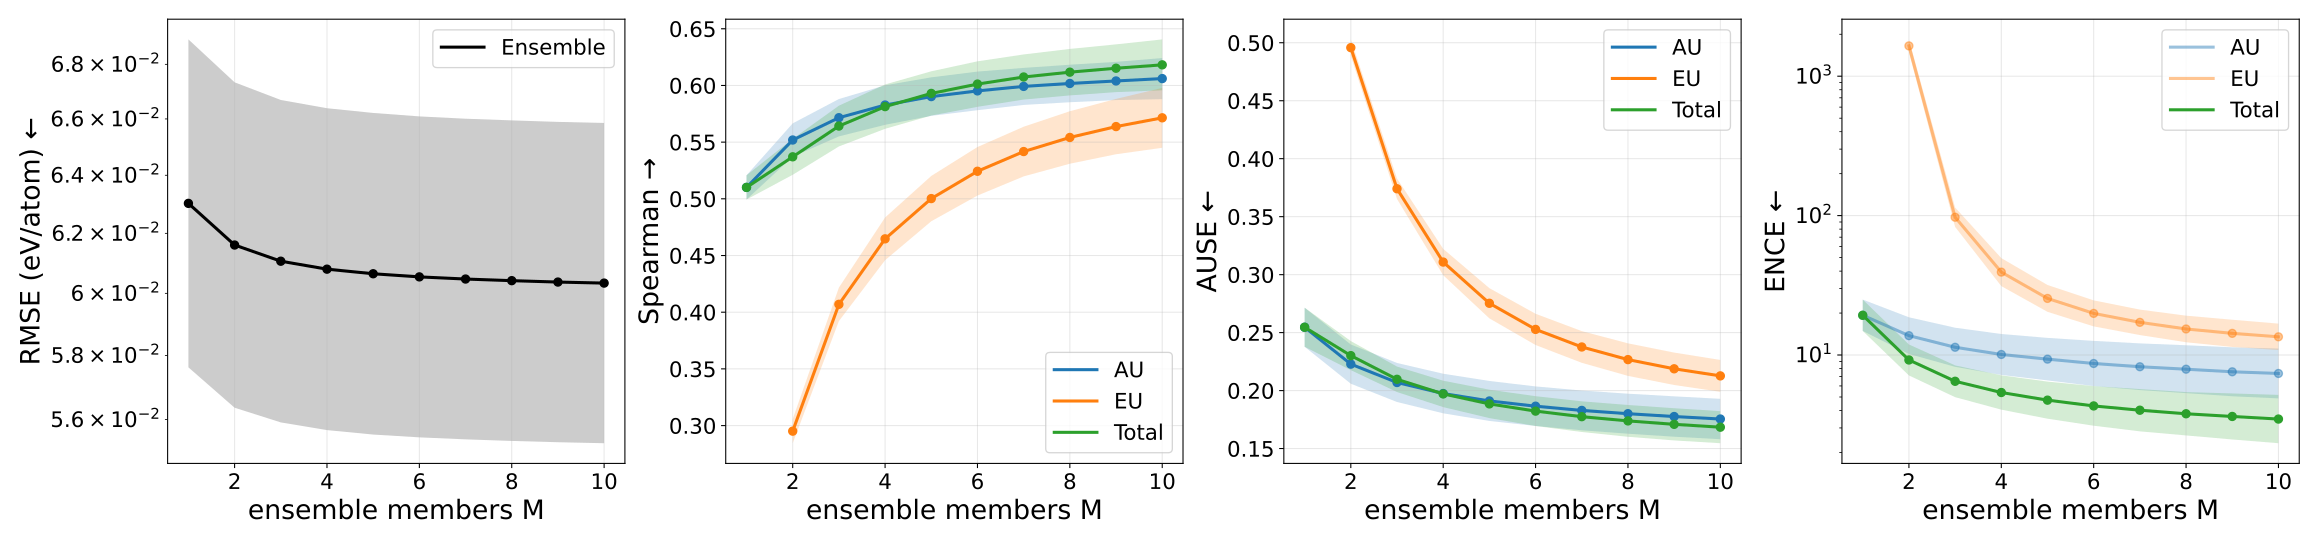

The table this chart was drawn from, first rows:
metric, uncertainty_type, members, value, value_mean, value_std, value_ci95_low, value_ci95_high, value_n, value_geometric_mean, value_geometric_ci95_low, value_geometric_ci95_high, value_geometric_n
ause, aleatoric, 1, 0.2546, 0.2546, 0.01358, 0.2378, 0.2715, 5, 0.2543, 0.2382, 0.2716, 5
ause, aleatoric, 2, 0.2228, 0.2228, 0.01362, 0.2059, 0.2397, 5, 0.2225, 0.2066, 0.2396, 5
ause, aleatoric, 3, 0.207, 0.207, 0.01355, 0.1901, 0.2238, 5, 0.2066, 0.191, 0.2235, 5
ause, aleatoric, 4, 0.1975, 0.1975, 0.01375, 0.1804, 0.2145, 5, 0.1971, 0.1813, 0.2142, 5
ause, aleatoric, 5, 0.191, 0.191, 0.01389, 0.1738, 0.2083, 5, 0.1907, 0.1748, 0.2079, 5
ause, aleatoric, 6, 0.1865, 0.1865, 0.01375, 0.1695, 0.2036, 5, 0.1861, 0.1705, 0.2032, 5
ause, aleatoric, 7, 0.1829, 0.1829, 0.01381, 0.1657, 0.2, 5, 0.1825, 0.1668, 0.1996, 5
ause, aleatoric, 8, 0.1801, 0.1801, 0.0139, 0.1628, 0.1973, 5, 0.1797, 0.1639, 0.1969, 5
ause, aleatoric, 9, 0.1776, 0.1776, 0.01403, 0.1602, 0.195, 5, 0.1772, 0.1614, 0.1946, 5
ause, aleatoric, 10, 0.1755, 0.1755, 0.01404, 0.158, 0.1929, 5, 0.175, 0.1592, 0.1925, 5
ause, epistemic, 1, nan, nan, nan, nan, nan, 0, nan, nan, nan, 0
ause, epistemic, 2, 0.4958, 0.4958, 0.005738, 0.4887, 0.5029, 5, 0.4958, 0.4886, 0.503, 5
ause, epistemic, 3, 0.3741, 0.3741, 0.007117, 0.3652, 0.3829, 5, 0.374, 0.3653, 0.3829, 5
ause, epistemic, 4, 0.3109, 0.3109, 0.009153, 0.2995, 0.3222, 5, 0.3107, 0.2998, 0.3221, 5
ause, epistemic, 5, 0.2753, 0.2753, 0.0105, 0.2623, 0.2883, 5, 0.2751, 0.2625, 0.2884, 5
ause, epistemic, 6, 0.2528, 0.2528, 0.01085, 0.2393, 0.2662, 5, 0.2526, 0.2395, 0.2664, 5
ause, epistemic, 7, 0.2376, 0.2376, 0.01101, 0.2239, 0.2513, 5, 0.2374, 0.2241, 0.2515, 5
ause, epistemic, 8, 0.2267, 0.2267, 0.01131, 0.2127, 0.2407, 5, 0.2265, 0.2128, 0.241, 5
ause, epistemic, 9, 0.2188, 0.2188, 0.01127, 0.2048, 0.2328, 5, 0.2185, 0.2049, 0.2331, 5
ause, epistemic, 10, 0.2127, 0.2127, 0.01106, 0.1989, 0.2264, 5, 0.2124, 0.1991, 0.2267, 5
ause, total, 1, 0.2546, 0.2546, 0.01358, 0.2378, 0.2715, 5, 0.2543, 0.2382, 0.2716, 5
ause, total, 2, 0.2301, 0.2301, 0.01009, 0.2176, 0.2427, 5, 0.23, 0.218, 0.2426, 5
ause, total, 3, 0.2097, 0.2097, 0.008851, 0.1987, 0.2207, 5, 0.2096, 0.199, 0.2207, 5
ause, total, 4, 0.1971, 0.1971, 0.009163, 0.1857, 0.2085, 5, 0.197, 0.1861, 0.2085, 5
ause, total, 5, 0.1885, 0.1885, 0.009869, 0.1763, 0.2008, 5, 0.1883, 0.1767, 0.2007, 5
ause, total, 6, 0.1823, 0.1823, 0.01037, 0.1694, 0.1952, 5, 0.1821, 0.1699, 0.1951, 5
ause, total, 7, 0.1775, 0.1775, 0.01066, 0.1643, 0.1907, 5, 0.1772, 0.1648, 0.1907, 5
ause, total, 8, 0.1738, 0.1738, 0.01105, 0.1601, 0.1876, 5, 0.1736, 0.1607, 0.1875, 5
ause, total, 9, 0.1709, 0.1709, 0.01119, 0.157, 0.1848, 5, 0.1706, 0.1576, 0.1847, 5
ause, total, 10, 0.1684, 0.1684, 0.01114, 0.1546, 0.1823, 5, 0.1681, 0.1552, 0.1822, 5
ence, aleatoric, 1, 19.62, 19.62, 4.118, 14.51, 24.73, 5, 19.28, 14.88, 24.99, 5
ence, aleatoric, 2, 14.11, 14.11, 3.465, 9.805, 18.41, 5, 13.77, 10.17, 18.65, 5
ence, aleatoric, 3, 11.68, 11.68, 3.06, 7.881, 15.48, 5, 11.37, 8.228, 15.7, 5
ence, aleatoric, 4, 10.4, 10.4, 2.889, 6.812, 13.98, 5, 10.09, 7.195, 14.15, 5
ence, aleatoric, 5, 9.651, 9.651, 2.802, 6.172, 13.13, 5, 9.341, 6.574, 13.27, 5
ence, aleatoric, 6, 9.024, 9.024, 2.797, 5.551, 12.5, 5, 8.696, 5.986, 12.63, 5
ence, aleatoric, 7, 8.573, 8.573, 2.743, 5.168, 11.98, 5, 8.241, 5.603, 12.12, 5
ence, aleatoric, 8, 8.249, 8.249, 2.717, 4.875, 11.62, 5, 7.912, 5.327, 11.75, 5
ence, aleatoric, 9, 7.92, 7.92, 2.676, 4.598, 11.24, 5, 7.582, 5.06, 11.36, 5
ence, aleatoric, 10, 7.716, 7.716, 2.66, 4.413, 11.02, 5, 7.374, 4.885, 11.13, 5
ence, epistemic, 1, nan, nan, nan, nan, nan, 0, nan, nan, nan, 0
ence, epistemic, 2, 1656, 1656, 143.6, 1478, 1834, 5, 1651, 1484, 1837, 5
ence, epistemic, 3, 98.02, 98.02, 12.68, 82.27, 113.8, 5, 97.37, 82.97, 114.3, 5
ence, epistemic, 4, 39.88, 39.88, 7.436, 30.65, 49.11, 5, 39.33, 31.21, 49.56, 5
ence, epistemic, 5, 25.79, 25.79, 4.481, 20.23, 31.35, 5, 25.47, 20.4, 31.79, 5
ence, epistemic, 6, 20.13, 20.13, 3.344, 15.97, 24.28, 5, 19.89, 16.05, 24.66, 5
ence, epistemic, 7, 17.35, 17.35, 2.794, 13.88, 20.82, 5, 17.16, 13.9, 21.18, 5
ence, epistemic, 8, 15.57, 15.57, 2.614, 12.32, 18.81, 5, 15.38, 12.34, 19.16, 5
ence, epistemic, 9, 14.49, 14.49, 2.486, 11.4, 17.57, 5, 14.31, 11.43, 17.91, 5
ence, epistemic, 10, 13.67, 13.67, 2.282, 10.84, 16.51, 5, 13.51, 10.87, 16.8, 5
ence, total, 1, 19.62, 19.62, 4.118, 14.51, 24.73, 5, 19.28, 14.88, 24.99, 5
ence, total, 2, 9.375, 9.375, 1.946, 6.959, 11.79, 5, 9.216, 7.136, 11.9, 5
ence, total, 3, 6.599, 6.599, 1.4, 4.861, 8.336, 5, 6.481, 4.986, 8.426, 5
ence, total, 4, 5.499, 5.499, 1.265, 3.929, 7.069, 5, 5.385, 4.055, 7.15, 5
ence, total, 5, 4.864, 4.864, 1.215, 3.355, 6.372, 5, 4.746, 3.493, 6.447, 5
ence, total, 6, 4.437, 4.437, 1.19, 2.96, 5.914, 5, 4.314, 3.11, 5.982, 5
ence, total, 7, 4.151, 4.151, 1.198, 2.664, 5.638, 5, 4.019, 2.834, 5.7, 5
ence, total, 8, 3.921, 3.921, 1.163, 2.478, 5.365, 5, 3.79, 2.649, 5.423, 5
ence, total, 9, 3.767, 3.767, 1.189, 2.291, 5.243, 5, 3.625, 2.478, 5.303, 5
ence, total, 10, 3.624, 3.624, 1.203, 2.13, 5.117, 5, 3.473, 2.33, 5.178, 5
... 40 more rows
